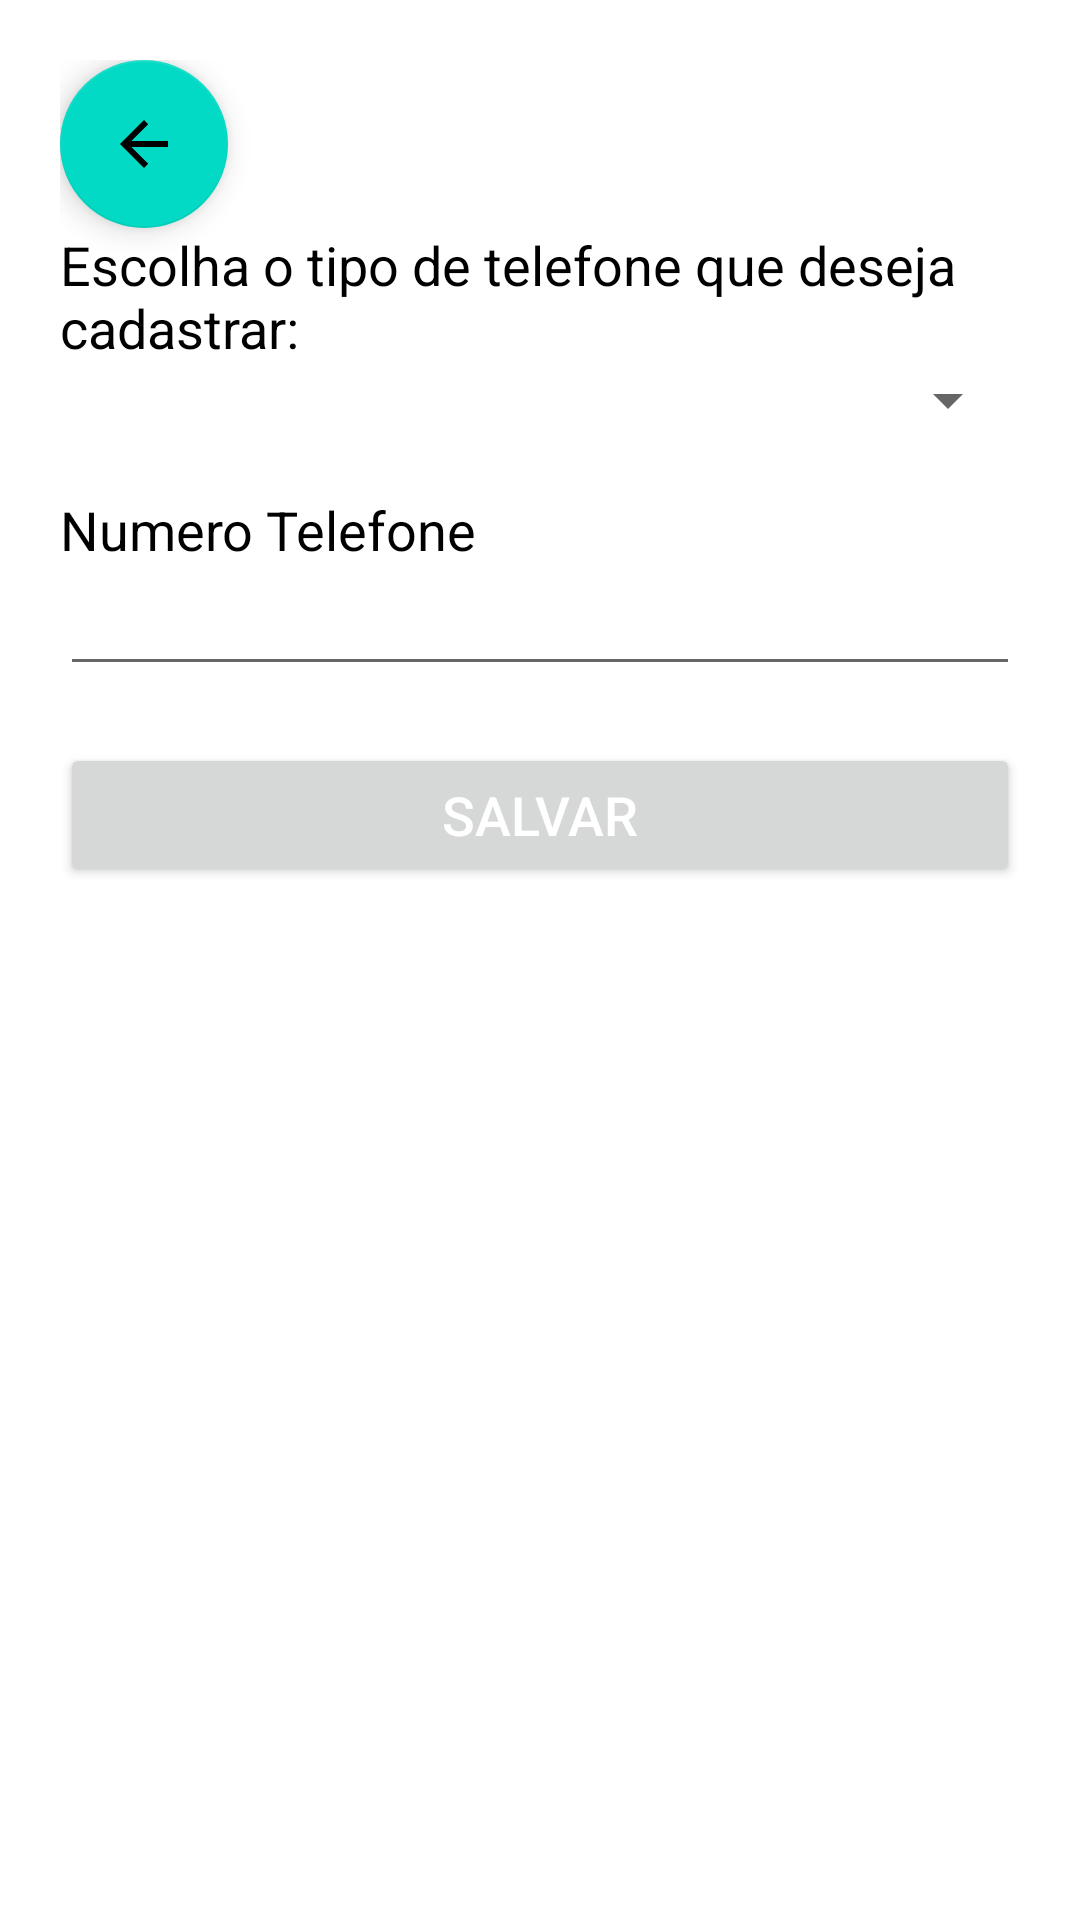

The Android layout XML behind this screen, and the referenced resources:
<!-- AndroidManifest.xml: application theme Theme.SistemaERD -->
<!-- res/layout/activity_tela_cadastro_telefone.xml -->
<?xml version="1.0" encoding="utf-8"?>
<androidx.constraintlayout.widget.ConstraintLayout xmlns:android="http://schemas.android.com/apk/res/android"
    xmlns:app="http://schemas.android.com/apk/res-auto"
    xmlns:tools="http://schemas.android.com/tools"
    android:layout_width="match_parent"
    android:layout_height="match_parent"
    android:paddingBottom="8dp"
    android:requiresFadingEdge="horizontal|vertical"
    app:layout_scrollFlags="snapMargins"
    tools:context=".MainActivity">

    <LinearLayout
        android:id="@+id/linearLayout"
        android:layout_width="0dp"
        android:layout_height="0dp"
        android:orientation="vertical"
        android:padding="20dp"
        app:layout_constraintBottom_toBottomOf="parent"
        app:layout_constraintEnd_toEndOf="parent"
        app:layout_constraintHorizontal_bias="0.0"
        app:layout_constraintStart_toStartOf="parent"
        app:layout_constraintTop_toTopOf="parent"
        app:layout_constraintVertical_bias="0.0">



        <com.google.android.material.floatingactionbutton.FloatingActionButton
            android:id="@+id/btVoltar"
            android:layout_width="wrap_content"
            android:layout_height="wrap_content"
            android:foregroundGravity="center"
            android:clickable="true"
            app:srcCompat="?attr/actionModeCloseDrawable" />



        <TextView
            android:id="@+id/escolhaTipoTelefone"
            android:layout_width="wrap_content"
            android:layout_height="wrap_content"
            android:text="Escolha o tipo de telefone que deseja cadastrar:"
            android:textColor="@color/black"
            android:textSize="18sp" />

        <Spinner
            android:id="@+id/TxEscolhaOpcoesTelefone"
            android:layout_width="match_parent"
            android:layout_height="wrap_content"
            android:hint="Tipos Telefone"
            android:requiresFadingEdge="horizontal|vertical"
            android:tooltipText="tipoTelefone" />

        <TextView
            android:layout_width="wrap_content"
            android:layout_height="wrap_content" />


        <TextView
            android:id="@+id/textView2"
            android:layout_width="wrap_content"
            android:layout_height="wrap_content"
            android:text="Numero Telefone"
            android:textColor="@color/black"
            android:textSize="18sp" />

        <EditText
            android:id="@+id/telefoneCadastrado"
            android:layout_width="match_parent"
            android:textColorHint = "@color/black"
            android:layout_height="40dp"
            android:inputType="phone"
            android:shadowColor="#302B2B" />

        <TextView
            android:layout_width="wrap_content"
            android:layout_height="wrap_content" />

        <Button
            android:id="@+id/btSalvar"
            android:layout_width="match_parent"
            android:layout_height="wrap_content"
            android:layout_gravity="center"
            android:text="Salvar"
            android:textColor="#ffffff"
            android:textSize="18sp" />

    </LinearLayout>

</androidx.constraintlayout.widget.ConstraintLayout>
<!-- resources referenced by this layout -->
<resources>
  <style name="Theme.SistemaERD" parent="Theme.MaterialComponents.DayNight.DarkActionBar">
          
          <item name="colorPrimary">@color/purple_500</item>
          <item name="colorPrimaryVariant">@color/purple_700</item>
          <item name="colorOnPrimary">@color/white</item>
          
          <item name="colorSecondary">@color/teal_200</item>
          <item name="colorSecondaryVariant">@color/teal_700</item>
          <item name="colorOnSecondary">@color/black</item>
          
          <item name="android:statusBarColor" tools:targetApi="l">?attr/colorPrimaryVariant</item>
          
      </style>
  <!-- not gathered from this repository: default colours our renderer supplied (Android Studio template values) -->
  <color name="purple_500">#FF6200EE</color>
  <color name="purple_700">#FF3700B3</color>
  <color name="teal_200">#FF03DAC5</color>
  <color name="teal_700">#FF018786</color>
  <color name="black">#FF000000</color>
  <color name="white">#FFFFFFFF</color>
</resources>
